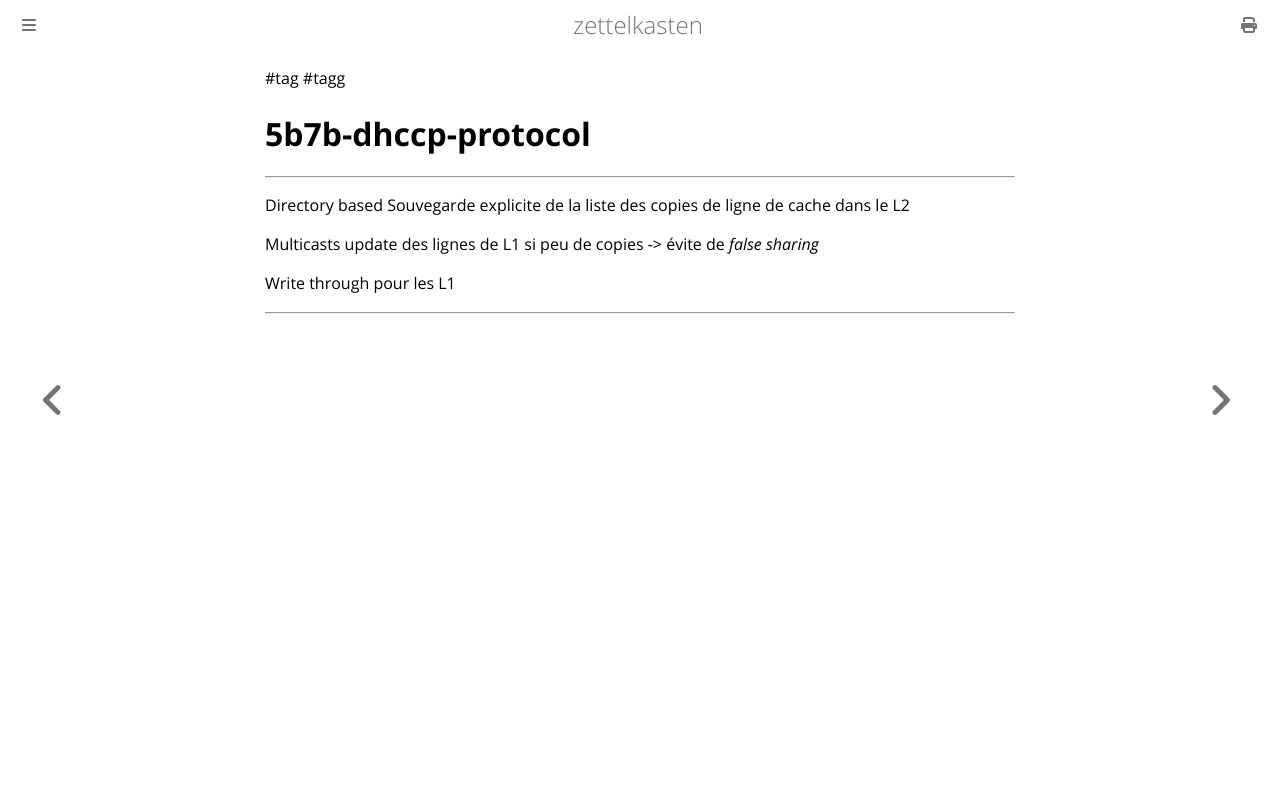

repository: aliasgwynplaine/z · page: 5b7b-dhccp-protocol.html · generator: mdbook

#tag #tagg
# 5b7b-dhccp-protocol
---
Directory based
Souvegarde explicite de la liste des copies de ligne de cache dans le L2

Multicasts update des lignes de L1 si peu de copies -> évite de _false sharing_

Write through pour les L1


---
